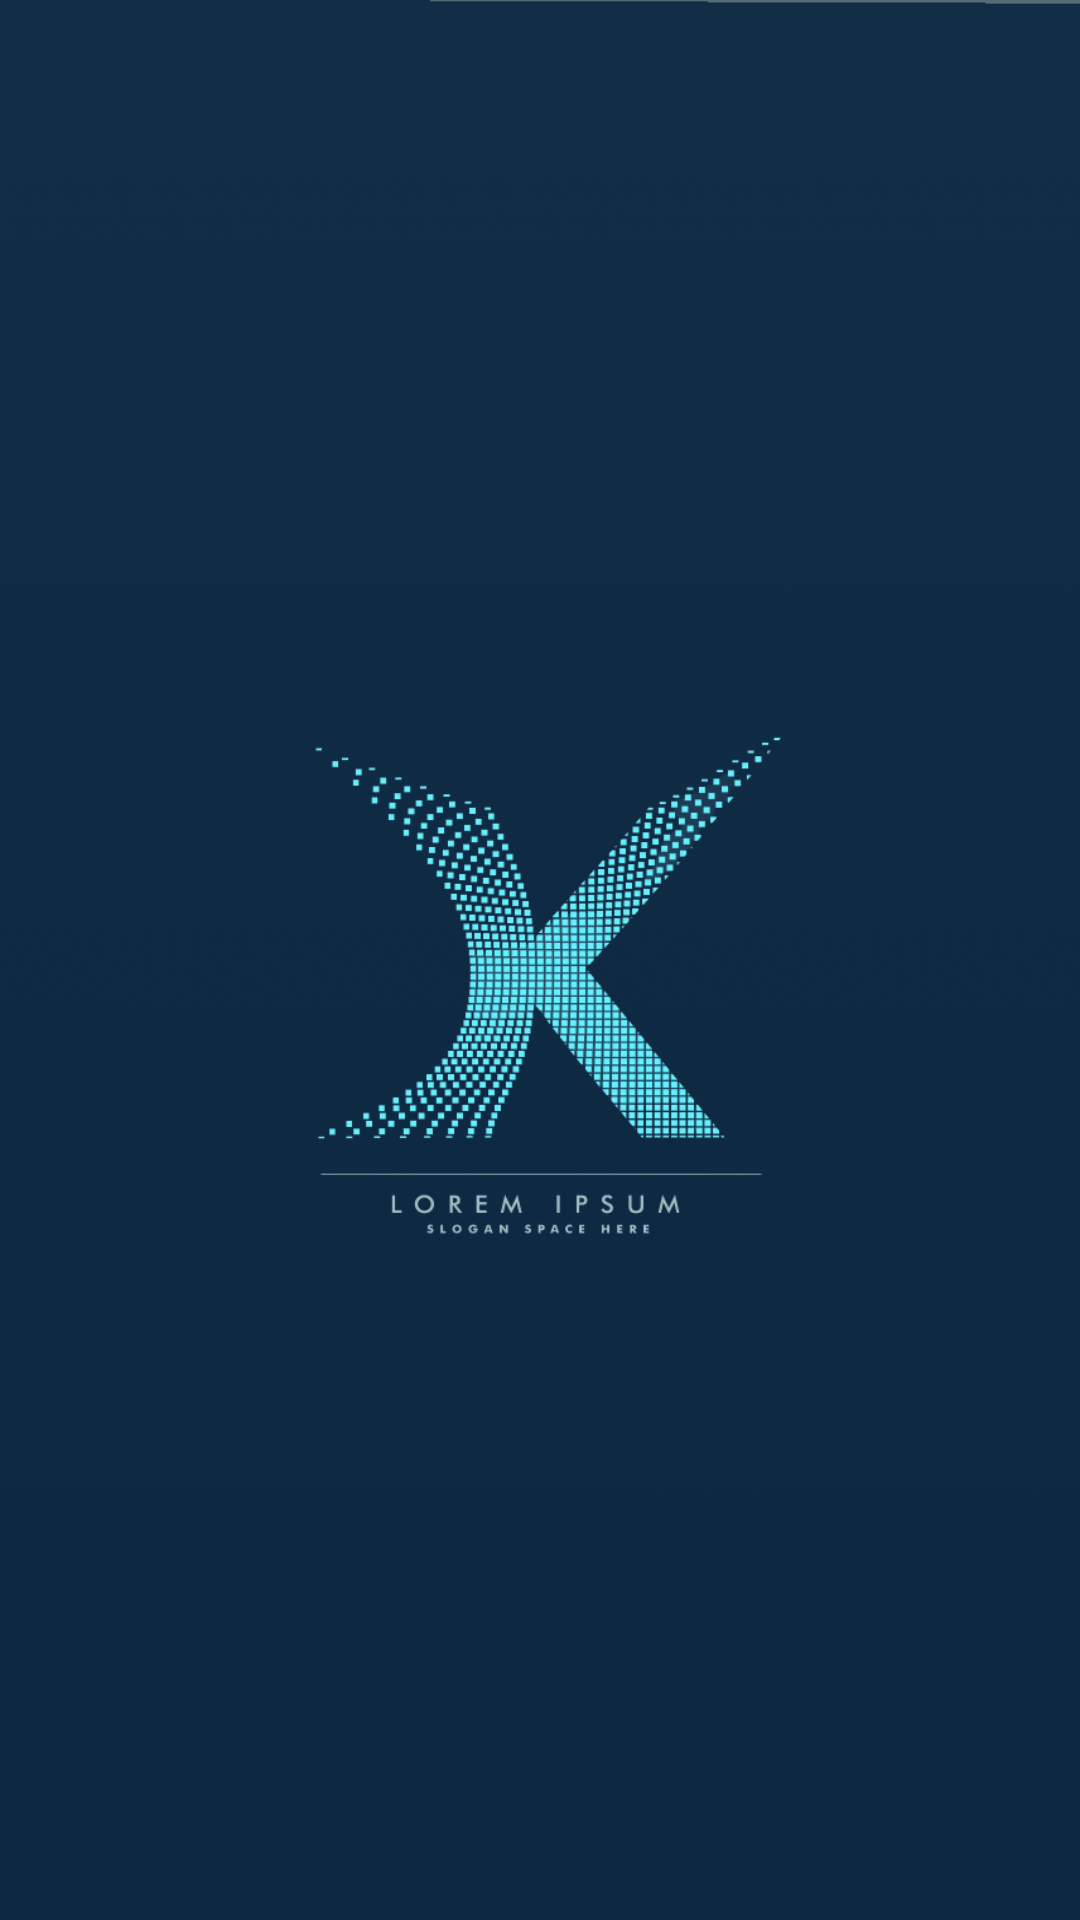

Reconstruct the res/layout file that produces this screen, plus the resources it refers to.
<!-- AndroidManifest.xml: application theme Theme.Assignment2 -->
<!-- res/layout/activity_main.xml -->
<?xml version="1.0" encoding="utf-8"?>
<androidx.constraintlayout.widget.ConstraintLayout
        xmlns:android="http://schemas.android.com/apk/res/android"
        xmlns:tools="http://schemas.android.com/tools"
        xmlns:app="http://schemas.android.com/apk/res-auto"
        android:layout_width="match_parent"
        android:layout_height="match_parent"
        tools:context=".MainActivity"
        android:background="@drawable/asd"/>
<!-- resources referenced by this layout -->
<resources>
  <!-- drawable asd: png bitmap (drawable, 154744 bytes) -->
  <style name="Theme.Assignment2" parent="Theme.AppCompat.Light.NoActionBar">
          
          <item name="colorOnSecondary">@color/black</item>
          
      </style>
  <color name="black">#FF000000</color>
</resources>
